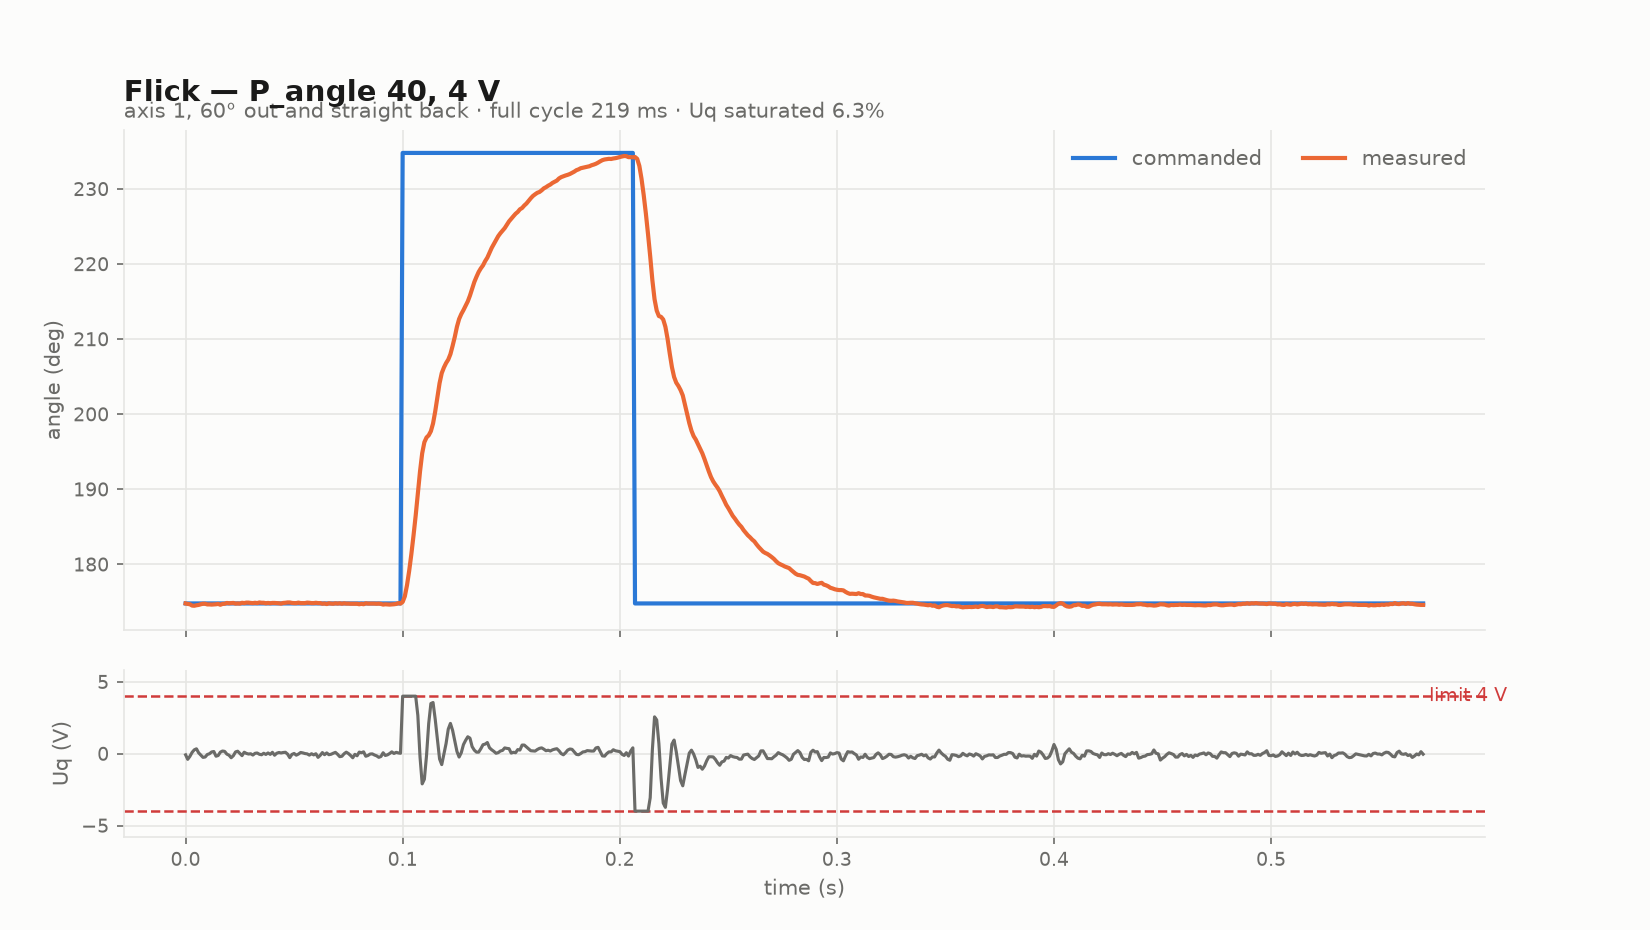

The table this chart was drawn from, first rows:
F: single flick, +60 deg out and back, voltage_limit 4.00 V
# run=flick voltage_limit=4.00 velocity_…
t_ms, phase, flick, target_deg, angle_deg, vel_rpm, uq_v
0.040, 3, 0, 174.8, 174.8, 7.086, -0.0832
1.001, 3, 0, 174.8, 174.7, 7.475, -0.3957
2.000, 3, 0, 174.8, 174.7, 4.260, -0.1904
3.038, 3, 0, 174.8, 174.5, -0.660, 0.0915
4.037, 3, 0, 174.8, 174.5, -3.559, 0.2667
5.036, 3, 0, 174.8, 174.6, -4.048, 0.3376
6.036, 3, 0, 174.8, 174.6, 0.369, 0.0572
7.035, 3, 0, 174.8, 174.7, 2.195, -0.0970
8.034, 3, 0, 174.8, 174.7, 4.748, -0.2578
9.033, 3, 0, 174.8, 174.7, 4.248, -0.2350
10.03, 3, 0, 174.8, 174.7, 0.981, -0.0601
11.03, 3, 0, 174.8, 174.7, 0.432, -0.0053
12.03, 3, 0, 174.8, 174.6, -0.884, 0.1182
13.03, 3, 0, 174.8, 174.7, -1.517, 0.1489
14.03, 3, 0, 174.8, 174.7, 3.867, -0.1783
15.03, 3, 0, 174.8, 174.7, 2.792, -0.1308
16.03, 3, 0, 174.8, 174.6, -2.152, 0.1047
17.03, 3, 0, 174.8, 174.7, -3.410, 0.1832
18.03, 3, 0, 174.8, 174.7, -2.501, 0.1564
19.02, 3, 0, 174.8, 174.9, 0.837, -0.0320
20.02, 3, 0, 174.8, 174.8, 2.002, -0.1076
21.02, 3, 0, 174.8, 174.8, 4.509, -0.2838
22.02, 3, 0, 174.8, 174.9, 1.429, -0.1415
23.02, 3, 0, 174.8, 174.8, -2.446, 0.1220
24.02, 3, 0, 174.8, 174.8, -3.213, 0.1692
25.02, 3, 0, 174.8, 174.8, -0.534, 0.0158
26.02, 3, 0, 174.8, 174.9, 2.062, -0.1383
27.02, 3, 0, 174.8, 174.8, -2.839, 0.1006
28.02, 3, 0, 174.8, 174.9, -0.964, 0.0165
29.02, 3, 0, 174.8, 174.9, 0.004, -0.0262
30.02, 3, 0, 174.8, 174.9, -0.361, -0.0077
31.02, 3, 0, 174.8, 174.8, 0.774, -0.0971
32.02, 3, 0, 174.8, 174.9, -1.396, 0.0248
33.02, 3, 0, 174.8, 174.8, -1.483, 0.0454
34.01, 3, 0, 174.8, 174.9, 0.132, -0.0431
35.01, 3, 0, 174.8, 174.9, 1.058, -0.0768
36.01, 3, 0, 174.8, 174.9, -0.933, 0.0265
37.01, 3, 0, 174.8, 174.8, 0.339, -0.0541
38.01, 3, 0, 174.8, 174.9, -1.395, 0.0483
39.01, 3, 0, 174.8, 174.8, 0.275, -0.0512
40.01, 3, 0, 174.8, 174.9, -1.323, 0.0928
41.01, 3, 0, 174.8, 174.9, 1.975, -0.1091
42.01, 3, 0, 174.8, 174.8, -1.464, 0.0284
43.01, 3, 0, 174.8, 174.8, -1.559, 0.0801
44.01, 3, 0, 174.8, 174.8, -1.597, 0.0483
45.01, 3, 0, 174.8, 174.9, -1.316, 0.0804
46, 3, 0, 174.8, 174.9, -2.047, 0.0957
47, 3, 0, 174.8, 174.9, 0.243, -0.0314
48, 3, 0, 174.8, 174.9, 4.907, -0.2784
49, 3, 0, 174.8, 174.9, 0.212, -0.0537
50, 3, 0, 174.8, 174.8, -1.119, 0.0130
51, 3, 0, 174.8, 174.8, 1.336, -0.1056
52, 3, 0, 174.8, 174.9, 0.186, -0.0297
53.04, 3, 0, 174.8, 174.8, -2.353, 0.0816
54.04, 3, 0, 174.8, 174.8, -1.610, 0.0511
55.04, 3, 0, 174.8, 174.8, -0.981, 0.0066
56.03, 3, 0, 174.8, 174.9, 0.493, -0.0151
57.03, 3, 0, 174.8, 174.9, 1.077, -0.1023
... 517 more rows
